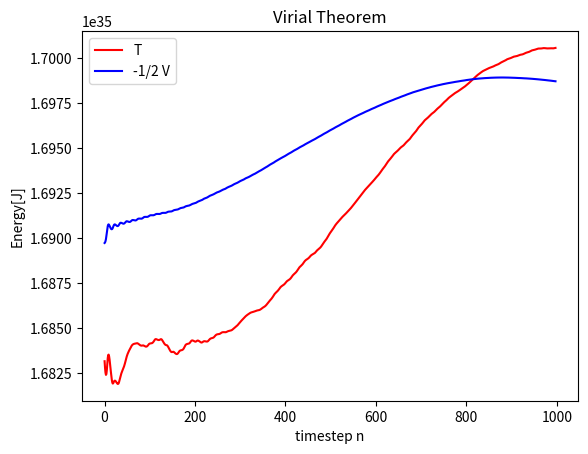

The matplotlib source for this figure: (Note: this script raises an exception after producing the figure.)
import matplotlib.pyplot as plt
import numpy as np
from pylab import *
import matplotlib.animation as animation


class Planet:
	'Planets and objects including Sun'
	PlanetCount = 0
	planets = []
	m = []

	def __init__(self,mass,x0,y0,u0,v0,radius):
		#x0,y0,u0,v0 are initial conditions for motion
		self.mass = mass
		self.radius = radius
		self.x0 = x0
		self.y0 = y0
		self.u0 = u0
		self.v0 = v0
		Planet.PlanetCount += 1
		Planet.planets.append(self)
		Planet.m.append(self.mass)




#instance Planet(mass,x,y,u,vradius)
#x,y,u,v are initial conditions for the motion and position
Sun = Planet(2*10**30,0,0,0,0,695700*10**3)

Mercury = Planet(3.3*10**23,0,-46001200*10**3,47.362*10**3,0,2440*10**3)

Venus = Planet(4.87*10**24,-108200000*10**3,0,0,-35000,6052*10**3)

Earth = Planet(6*10**24,1.5*10**11,0,0,29800,6371*10**3)

Mars = Planet(6.417*10**23,0,1.3814*1.5*10**11,-24.077*10**3,0,3389*10**3)

Jupiter = Planet(1.898*10**27,0,778500000*10**3,-13.07*10**3,0,69.911*10**3)

print(Planet.PlanetCount)
for i in range(Planet.PlanetCount):
	print(Planet.planets[i].mass)

m = np.array(Planet.m)


#print(P0.name)

# planets[0] = Sun
# planets[1] = mercury
# for i in range(Planet.PlanetCount):
# 	planets[i] = 


#units
AU = 1.5*10**11
Np = Planet.PlanetCount

G = 6.67*10**(-11)
dt = 300000 #seems about right


#iterations
nt = 1000

x = np.zeros((1+nt,Np))
y = np.zeros((1+nt,Np))
ax = np.zeros((1+nt,Np))
ay = np.zeros((1+nt,Np))
u = np.zeros((1+nt,Np))
v = np.zeros((1+nt,Np))
T = np.zeros(1+nt)
V = np.zeros(1+nt)

Tavg = np.zeros(1+nt)
Vavg = np.zeros(1+nt)

for i in range(Np):
	x[0,i] = Planet.planets[i].x0
	y[0,i] = Planet.planets[i].y0
	u[0,i] = Planet.planets[i].u0
	v[0,i] = Planet.planets[i].v0

#Initial kinetic and potential energy
T[0] = np.array([0.5*m[i]*(u[0,i]**2+v[0,i]**2) for i in range(Np)]).sum()

for i in range(Np):
	for j in range(i+1,Np):
		V[0] = V[0] + (-G*m[i]*m[j]/np.sqrt((x[0,i]-x[0,j])**2+(y[0,i]-y[0,j])**2))

#Basic stormer-verlet integration, first timestep
#Accelerations[0]
for i in range(Np):
		for j in range(Np):
			if j != i:
				ax[0,i] = ax[0,i]+(-G*m[j]/((x[0,i]-x[0,j])**2+(y[0,i]-y[0,j])**2)**(1.5))*(x[0,i]-x[0,j])
				ay[0,i] = ay[0,i]+(-G*m[j]/((x[0,i]-x[0,j])**2+(y[0,i]-y[0,j])**2)**(1.5))*(y[0,i]-y[0,j])
#positions step 1
x[1,:] = x[0,:] + u[0,:]*dt+0.5*ax[0,:]*dt**2 
y[1,:] = y[0,:] + v[0,:]*dt+0.5*ay[0,:]*dt**2 

for n in range(1,nt):
	#the equations
	#dxe/dt = ue
	#due/dt = Fx/m


	#ue[1] = ue[0]+dt*Fx/m
	#ve[1] = ve[0]+dt*Fy/m
	
	#Acceleration
	for i in range(Np):
		for j in range(Np):
			if j != i: #Here, either do n or n+1
				ax[n,i] = ax[n,i]+(-G*m[j]/((x[n,i]-x[n,j])**2+(y[n,i]-y[n,j])**2)**(1.5))*(x[n,i]-x[n,j])
				ay[n,i] = ay[n,i]+(-G*m[j]/((x[n,i]-x[n,j])**2+(y[n,i]-y[n,j])**2)**(1.5))*(y[n,i]-y[n,j])
				
				
	#update velocity
	#velocity either n or n+1, n+1 works with Euler Forward
	u[n,:] = u[n-1,:] + dt*ax[n,:]
	v[n,:] = v[n-1,:] + dt*ay[n,:]	
	#update positions
	#x[n+1,:] = x[n,:]+dt*u[n+1,:]
	#y[n+1,:] = y[n,:]+dt*v[n+1,:]

	#update positions verlet
	x[n+1,:] = 2*x[n,:]-x[n-1,:]+ax[n,:]*dt**2
	y[n+1,:] = 2*y[n,:]-y[n-1,:]+ay[n,:]*dt**2
	
	#Kinetic energy either do n+1 or n...
	T[n] = np.array([0.5*m[i]*(u[n,i]**2+v[n,i]**2) for i in range(Np)]).sum()
	#Potential energy
	for i in range(Np):
		for j in range(i+1,Np):
			V[n] = V[n] + (-G*m[i]*m[j]/np.sqrt((x[n,i]-x[n,j])**2\
							+ (y[n,i]-y[n,j])**2))

	#time average kinetic energy
	Tavg[n] = np.array(T[:n]).sum()*dt/((n)*dt)

	#time average potential energy
	Vavg[n] = np.array(V[:n]).sum()*dt/((n)*dt)


	##Different schemes
		#Average of timesteps
		#x[n+1,i] = x[n,i]+dt*(0.5*u[n+1,i]+0.5*u[n,i])
		#y[n+1,i] = y[n,i]+dt*(0.5*v[n+1,i]+0.5*v[n,i])

fig1 = plt.figure(1)
ax1 = fig1.gca()
#ax1.plot(T,c='red')
#ax1.plot(V,c='blue')
ax1.plot(Tavg[1:-2],c='red')
ax1.plot(-0.5*Vavg[1:-2],c='blue')
ax1.set_title('Virial Theorem')
ax1.set_xlabel('timestep n')
ax1.set_ylabel('Energy[J]')
ax1.legend(['T', '-1/2 V'])
fig1.savefig('Virial.png', bbox_inches='tight')

plt.hold(True)
fig = plt.figure(2)
ax = fig.gca()
ax.set_xlim(-2*AU,2*AU)
ax.set_ylim(-2*AU,2*AU)
ax.set_title('Kappa')
ax.set_ylabel('y [m]')
ax.set_xlabel('x [m]')


def animate(i): #i increment with 1 each step
	ax.clear()
	ax.set_xlim(-6*AU,6*AU)
	ax.set_ylim(-6*AU,6*AU)
	ax.set_title('Kappa')
	ax.set_ylabel('y [m]')
	ax.set_xlabel('x [m]')
	
	colors = ['yellow','black','black','blue','red','black']
	for j in range(Np):
		ax.plot(x[0:i,j], y[0:i,j],c=colors[j])
		ax.scatter(x[i,j], y[i,j],s=30,c=colors[j])
	
	if i == 50:
		fig.savefig('Orbit.png', bbox_inches='tight')
	return None


anim = animation.FuncAnimation(fig, animate, frames=nt, interval=100)



plt.show()


